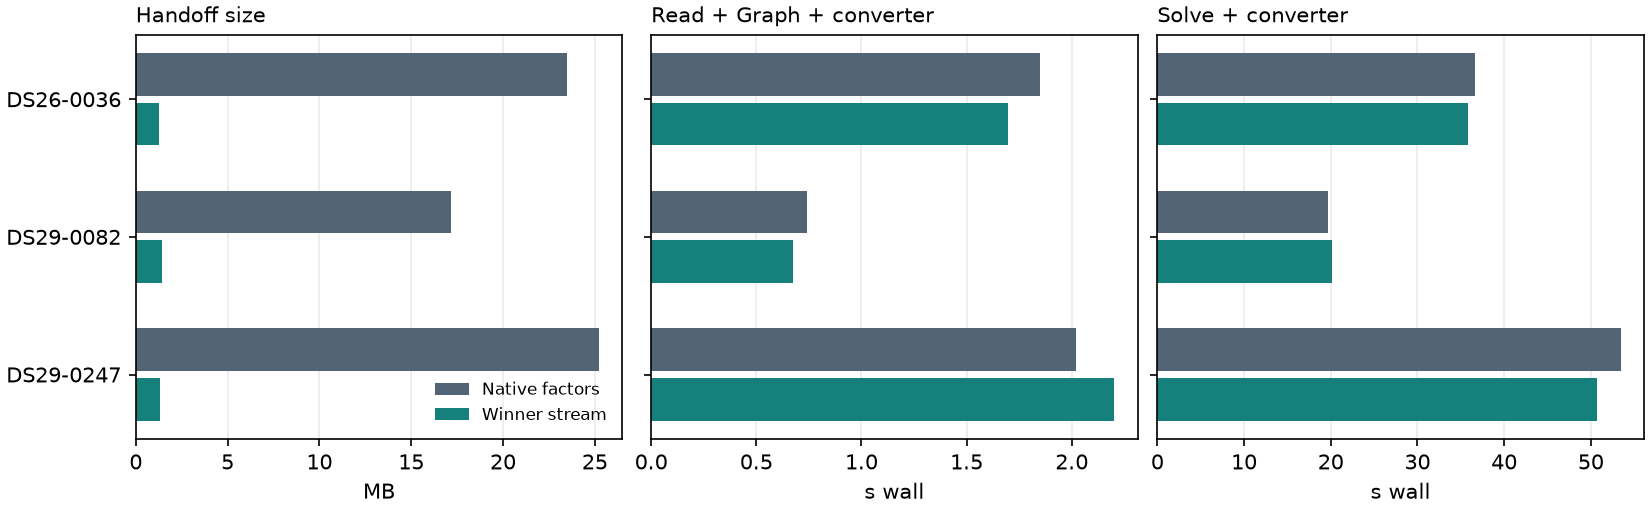

The data file committed next to this chart (first rows):
id, role, status, reason, bytes, load_wall_s, graph_wall_s, load_cpu_s, graph_cpu_s, load_peak_rss_kib, graph_peak_rss_kib, audit_wall_s, rss_peak_kib, charge_peak_bytes, swap_bytes, oom_kill, solve_wall_s, solve_cpu_s, convert_wall_s, convert_cpu_s, convert_peak_rss_kib, cli_converter_wall_s, cli_converter_cpu_s, cli_converter_rss_kib
DS26-0036, stock, ok, , 23462352, 0.1778, 1.673, 0.1761, 1.639, 118792, 125920, 0.013, 316360, 282013696, 0, 0, 36.58, 35.01, , , , , , 
DS26-0036, winner, ok, , 1265825, 0.05154, 1.454, 0.04913, 1.402, 74964, 101460, 0.01236, 315876, 284508160, 0, 0, 35.63, 34.18, 0.1525, 0.1483, 143456, 0.19, 0.18, 24772
DS29-0082, stock, ok, , 17146707, 0.1252, 0.6171, 0.1252, 0.6171, 105200, 117556, 0.008348, 313672, 297005056, 0, 0, 19.65, 19.39, , , , , , 
DS29-0082, winner, ok, , 1431189, 0.04379, 0.482, 0.04379, 0.4819, 74028, 99676, 0.008323, 303228, 273174528, 0, 0, 20, 19.71, 0.1104, 0.1104, 146404, 0.15, 0.15, 26544
DS29-0247, stock, ok, , 25228118, 0.1838, 1.838, 0.1838, 1.821, 121796, 128076, 0.01871, 355564, 325238784, 0, 0, 53.43, 50.64, , , , , , 
DS29-0247, winner, ok, , 1334360, 0.05974, 1.663, 0.05973, 1.576, 76280, 102304, 0.01992, 352440, 324718592, 0, 0, 50.22, 48.91, 0.1628, 0.1603, 143536, 0.48, 0.21, 24536
